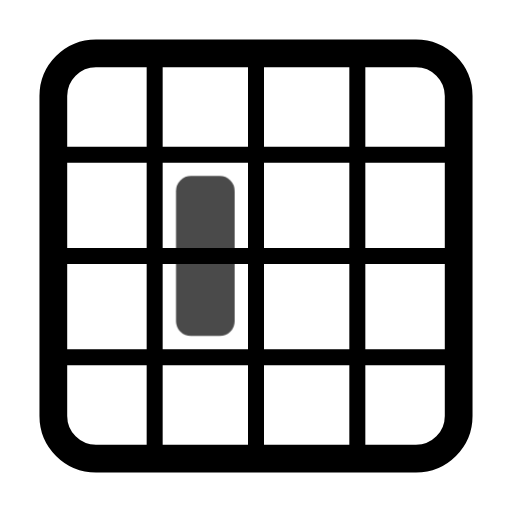
t = 0.00 s
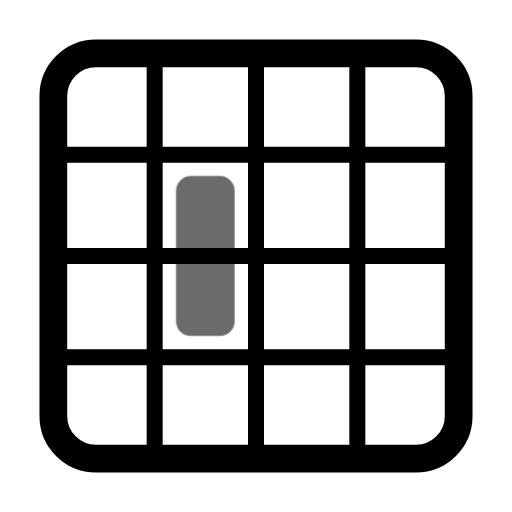
t = 0.45 s
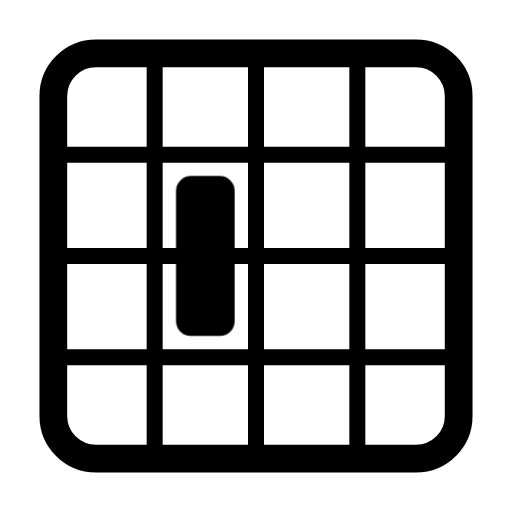
t = 1.00 s
t = 1.36 s: frame unchanged from t = 1.00 s, image omitted
t = 2.16 s: frame unchanged from t = 1.00 s, image omitted
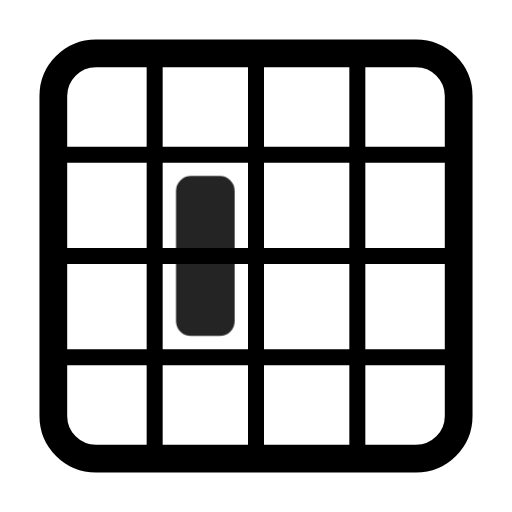
t = 2.55 s

The animated SVG that drew these frames (rendered in a browser with its animation timeline set to each time). Animation: 1 CSS @keyframes rule; one cycle of 2.95 s, repeats indefinitely.

<svg xmlns="http://www.w3.org/2000/svg" width="24" height="24" fill="none" stroke="currentColor" stroke-linecap="round" stroke-linejoin="round" stroke-width="2" viewBox="0 0 24 24">
    <!-- Generated by scripts/icon-expansion/generate.mjs -->
    <style>
        @media (prefers-reduced-motion: no-preference) {
            @keyframes ira-exp-pulse { 0%, 100% { opacity: 1; } 22% { opacity: .45; } 40% { opacity: 1; } }
            [data-ira-motion="grid-area-r2-c2-1x2"] { transform-box: fill-box; transform-origin: center; animation: ira-exp-pulse 2.65s ease-in-out -0.3s infinite; }
        }
    </style>
    <g stroke-width="1.3"><rect x="2.5" y="2.5" width="19" height="19" rx="2"/></g><g stroke-width="0.75"><path d="M7.25 3v18M12 3v18m4.75-18v18M3 7.25h18M3 12h18M3 16.75h18"/></g>
    <g data-ira-motion="grid-area-r2-c2-1x2"><g fill="currentColor" stroke="none"><rect x="8.25" y="8.25" width="2.75" height="7.5" rx="0.7"/></g></g>
</svg>
